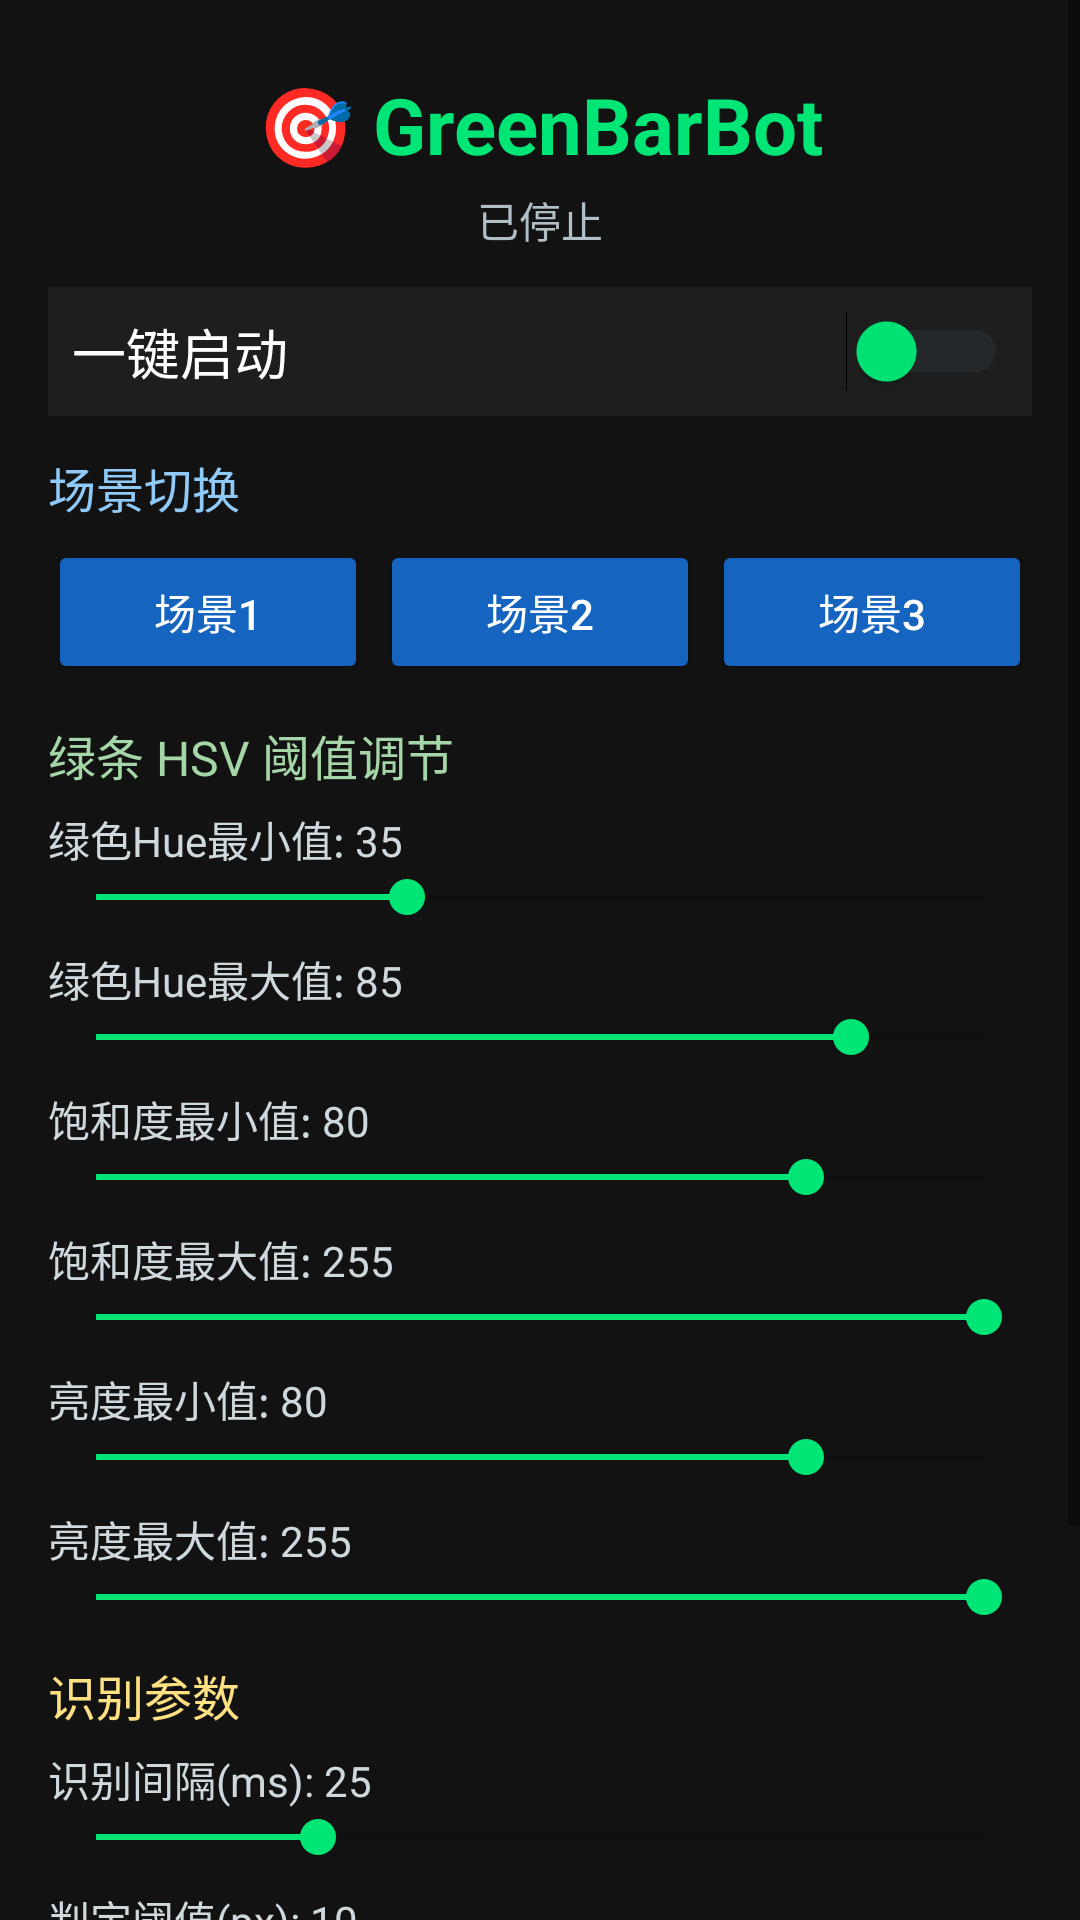

Here is an Android app screen rendered from its layout file. Give the layout XML and the strings, colors and styles it references.
<!-- AndroidManifest.xml: application theme AppTheme -->
<!-- res/layout/activity_main.xml -->
<?xml version="1.0" encoding="utf-8"?>
<ScrollView xmlns:android="http://schemas.android.com/apk/res/android"
    android:layout_width="match_parent"
    android:layout_height="match_parent"
    android:background="#121212">

    <LinearLayout
        android:layout_width="match_parent"
        android:layout_height="wrap_content"
        android:orientation="vertical"
        android:padding="16dp">

        
        <TextView
            android:layout_width="match_parent"
            android:layout_height="wrap_content"
            android:text="🎯 GreenBarBot"
            android:textColor="#00E676"
            android:textSize="26sp"
            android:textStyle="bold"
            android:gravity="center"
            android:paddingTop="8dp"
            android:paddingBottom="4dp"/>

        <TextView
            android:id="@+id/tv_status"
            android:layout_width="match_parent"
            android:layout_height="wrap_content"
            android:text="已停止"
            android:textColor="#B0BEC5"
            android:textSize="14sp"
            android:gravity="center"
            android:paddingBottom="12dp"/>

        
        <LinearLayout
            android:layout_width="match_parent"
            android:layout_height="wrap_content"
            android:orientation="horizontal"
            android:gravity="center"
            android:padding="8dp"
            android:background="#1E1E1E"
            android:layout_marginBottom="12dp">

            <TextView
                android:layout_width="0dp"
                android:layout_height="wrap_content"
                android:layout_weight="1"
                android:text="一键启动"
                android:textColor="#FFFFFF"
                android:textSize="18sp"
                android:gravity="center_vertical"/>

            <Switch
                android:id="@+id/sw_main"
                android:layout_width="wrap_content"
                android:layout_height="wrap_content"
                android:thumbTint="#00E676"
                android:trackTint="#37474F"/>
        </LinearLayout>

        
        <TextView android:layout_width="match_parent" android:layout_height="wrap_content"
            android:text="场景切换" android:textColor="#90CAF9" android:textSize="16sp"
            android:paddingBottom="6dp"/>

        <LinearLayout android:layout_width="match_parent" android:layout_height="wrap_content"
            android:orientation="horizontal" android:weightSum="3" android:layout_marginBottom="12dp">

            <Button android:id="@+id/btn_scene1" android:layout_width="0dp"
                android:layout_weight="1" android:layout_height="wrap_content"
                android:text="场景1" android:backgroundTint="#1565C0" android:textColor="#fff"
                android:layout_marginEnd="4dp"/>
            <Button android:id="@+id/btn_scene2" android:layout_width="0dp"
                android:layout_weight="1" android:layout_height="wrap_content"
                android:text="场景2" android:backgroundTint="#1565C0" android:textColor="#fff"
                android:layout_marginEnd="4dp"/>
            <Button android:id="@+id/btn_scene3" android:layout_width="0dp"
                android:layout_weight="1" android:layout_height="wrap_content"
                android:text="场景3" android:backgroundTint="#1565C0" android:textColor="#fff"/>
        </LinearLayout>

        
        <TextView android:layout_width="match_parent" android:layout_height="wrap_content"
            android:text="绿条 HSV 阈值调节" android:textColor="#A5D6A7" android:textSize="16sp"
            android:paddingBottom="6dp"/>

        
        <TextView android:id="@+id/tv_hue_min" android:layout_width="match_parent"
            android:layout_height="wrap_content" android:textColor="#CFD8DC" android:text="绿色Hue最小值: 35"/>
        <SeekBar android:id="@+id/sb_hue_min" android:layout_width="match_parent"
            android:layout_height="wrap_content" android:layout_marginBottom="8dp" android:progress="35"/>

        
        <TextView android:id="@+id/tv_hue_max" android:layout_width="match_parent"
            android:layout_height="wrap_content" android:textColor="#CFD8DC" android:text="绿色Hue最大值: 85"/>
        <SeekBar android:id="@+id/sb_hue_max" android:layout_width="match_parent"
            android:layout_height="wrap_content" android:layout_marginBottom="8dp" android:progress="85"/>

        
        <TextView android:id="@+id/tv_sat_min" android:layout_width="match_parent"
            android:layout_height="wrap_content" android:textColor="#CFD8DC" android:text="饱和度最小值: 80"/>
        <SeekBar android:id="@+id/sb_sat_min" android:layout_width="match_parent"
            android:layout_height="wrap_content" android:layout_marginBottom="8dp" android:progress="80"/>

        
        <TextView android:id="@+id/tv_sat_max" android:layout_width="match_parent"
            android:layout_height="wrap_content" android:textColor="#CFD8DC" android:text="饱和度最大值: 255"/>
        <SeekBar android:id="@+id/sb_sat_max" android:layout_width="match_parent"
            android:layout_height="wrap_content" android:layout_marginBottom="8dp" android:progress="255"/>

        
        <TextView android:id="@+id/tv_val_min" android:layout_width="match_parent"
            android:layout_height="wrap_content" android:textColor="#CFD8DC" android:text="亮度最小值: 80"/>
        <SeekBar android:id="@+id/sb_val_min" android:layout_width="match_parent"
            android:layout_height="wrap_content" android:layout_marginBottom="8dp" android:progress="80"/>

        
        <TextView android:id="@+id/tv_val_max" android:layout_width="match_parent"
            android:layout_height="wrap_content" android:textColor="#CFD8DC" android:text="亮度最大值: 255"/>
        <SeekBar android:id="@+id/sb_val_max" android:layout_width="match_parent"
            android:layout_height="wrap_content" android:layout_marginBottom="12dp" android:progress="255"/>

        
        <TextView android:layout_width="match_parent" android:layout_height="wrap_content"
            android:text="识别参数" android:textColor="#FFE082" android:textSize="16sp"
            android:paddingBottom="6dp"/>

        <TextView android:id="@+id/tv_interval" android:layout_width="match_parent"
            android:layout_height="wrap_content" android:textColor="#CFD8DC" android:text="识别间隔(ms): 25"/>
        <SeekBar android:id="@+id/sb_interval" android:layout_width="match_parent"
            android:layout_height="wrap_content" android:layout_marginBottom="8dp" android:progress="25"/>

        <TextView android:id="@+id/tv_threshold" android:layout_width="match_parent"
            android:layout_height="wrap_content" android:textColor="#CFD8DC" android:text="判定阈值(px): 10"/>
        <SeekBar android:id="@+id/sb_threshold" android:layout_width="match_parent"
            android:layout_height="wrap_content" android:layout_marginBottom="16dp" android:progress="10"/>

        
        <LinearLayout android:layout_width="match_parent" android:layout_height="wrap_content"
            android:orientation="horizontal" android:weightSum="2" android:layout_marginBottom="8dp">

            <Button android:id="@+id/btn_calibrate"
                android:layout_width="0dp" android:layout_weight="1"
                android:layout_height="wrap_content" android:text="🔬 实时校准"
                android:backgroundTint="#00695C" android:textColor="#fff"
                android:layout_marginEnd="6dp"/>

            <Button android:id="@+id/btn_save_config"
                android:layout_width="0dp" android:layout_weight="1"
                android:layout_height="wrap_content" android:text="💾 保存配置"
                android:backgroundTint="#4527A0" android:textColor="#fff"/>
        </LinearLayout>

        <TextView android:layout_width="match_parent" android:layout_height="wrap_content"
            android:text="⚠ 使用前请启用辅助功能服务 (设置→辅助功能→GreenBarBot)"
            android:textColor="#FF8A65" android:textSize="12sp"
            android:gravity="center" android:paddingBottom="16dp"/>

    </LinearLayout>
</ScrollView>
<!-- resources referenced by this layout -->
<resources>
  <style name="AppTheme" parent="Theme.AppCompat.DayNight.NoActionBar">
          <item name="colorPrimary">#00E676</item>
          <item name="colorPrimaryDark">#00BCD4</item>
          <item name="colorAccent">#00E676</item>
          <item name="android:windowBackground">#121212</item>
      </style>
</resources>
